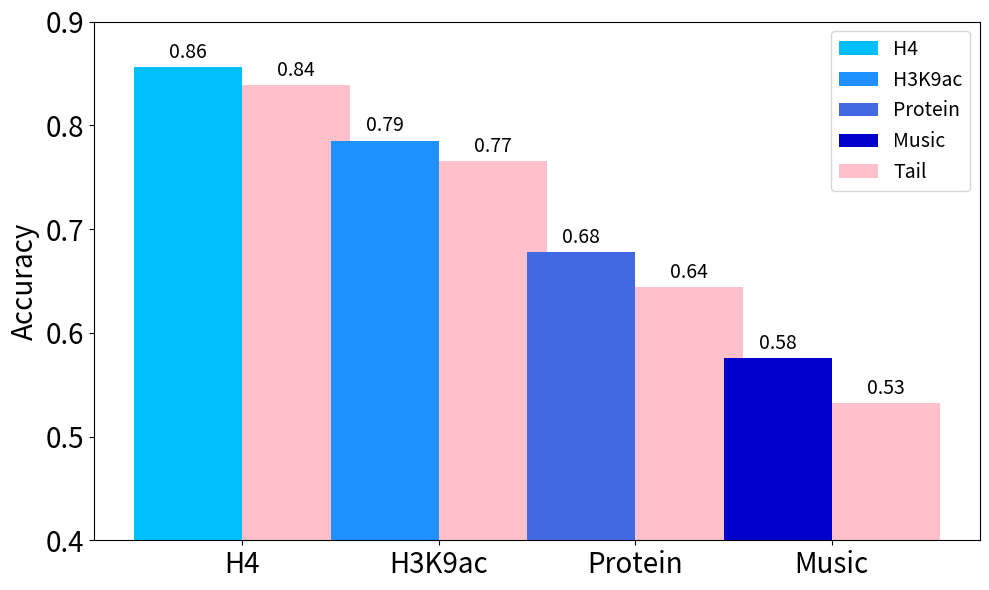

Python code for this plot:
import matplotlib.pyplot as plt
import numpy as np

# Data
tasks = ['H4', 'H3K9ac', 'Protein', 'Music']

# Results: only BERT results [pre-trained, scratch]
results = {
    'H4':     [0.8557, 0.8388],
    'H3K9ac': [0.7852, 0.7655],
    'Protein':[0.6775, 0.6438],
    'Music':  [0.5752, 0.5325]
}

# Set up bar positions
width = 0.55  # Bar width
spacing = 0.65  # Space between task groups

# Calculate positions for bars
x = np.arange(len(tasks))

# Create figure and axis objects
fig, ax = plt.subplots(figsize=(10, 6))

# Define colors for pre-trained tasks
pretrained_colors = {
    'H4': 'deepskyblue',
    'H3K9ac': 'dodgerblue',
    'Protein': 'royalblue',
    'Music': 'mediumblue'
}

# Plot bars
pretrained_bars = {}  # To store pre-trained bars for legend
for i, task in enumerate(tasks):
    # Pre-trained bars
    pretrained_bars[task] = ax.bar(x[i], results[task][0], width, 
                                  label=f'{task} Head', 
                                  color=pretrained_colors[task])
    # Scratch bars
    scratch_bar = ax.bar(x[i] + width, results[task][1], width,
                        label='Tail' if i == 0 else "", 
                        color='pink')

# Customize chart
ax.set_ylabel('Accuracy', fontsize=20)

# Set x-ticks
ax.set_xticks(x + width/2)
ax.set_xticklabels(tasks, fontsize=20)

# Set y-axis limits
ax.set_ylim(0.4, 0.9)

# Increase font size for tick labels
ax.tick_params(axis='both', which='major', labelsize=20)

# Add value labels on top of each bar
def autolabel(rects):
    for rect in rects:
        height = rect.get_height()
        ax.annotate(f'{height:.2f}',
                    xy=(rect.get_x() + rect.get_width() / 2, height),
                    xytext=(0, 3),
                    textcoords="offset points",
                    ha='center', va='bottom', fontsize=14)

for rect in ax.patches:
    autolabel([rect])

# Create legend with all pre-trained models and scratch
legend_elements = [pretrained_bars[task] for task in tasks]
legend_elements.append(scratch_bar)
legend_labels = [f'{task}' for task in tasks] + ['Tail']
ax.legend(legend_elements, legend_labels, fontsize=14, loc='upper right', bbox_to_anchor=(1.00, 1.00))

# Adjust layout
plt.tight_layout()

# Save the figure
plt.savefig('Frequency_only_grouped_tasks.png', dpi=300, bbox_inches='tight')
